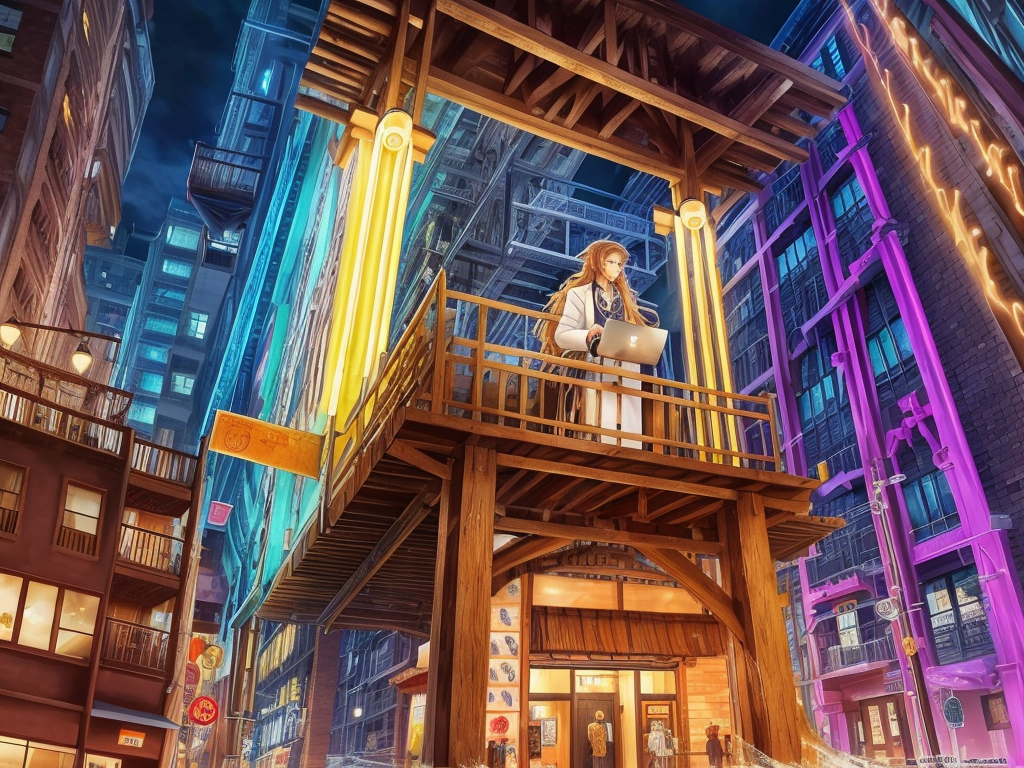
Generation parameters embedded in this image by AUTOMATIC1111 Stable Diffusion web UI or a fork of it (Forge, ...) (PNG 'parameters' text chunk):
splash page for digital artist website, dripping water pouring on coding designer anthropomorphic cat man, hyperrealistic design, rainbows, amazing punk braided Brunette long hair shouten pegasus mix mori, glow in the dark, gears, labcoat, widgets, pulleys, rube goldberg machine, laptop, matrix code, incredible design, easel, kittens, flying fox, ramen noodles, scared, large light brown eyes
Negative prompt: ((words)), (logo)  NG_DeepNegative_V1_75T, (conjoined), tiling, blurry, lowres, less than five fingers, more than five fingers, ugly hands, (extra limb), missing limb, ((b&w)), missing toe, extra toe,  missing toes, , words, missing limbs, missing leg, missing arm, bad anatomy, missing fingers, extra fingers, flat picture, bad art, ((blurry)), duplicate, [redacted], [redacted]ish, detached, logo, words
Steps: 150, Sampler: Euler a, CFG scale: 7, Seed: 2140443615, Size: 1024x768, Model hash: 087b1d67c7, Model: Isopropanol_Addiction_Mix_isopropanolAddiction_version10
Template: __splash__
Negative Template: __bad__